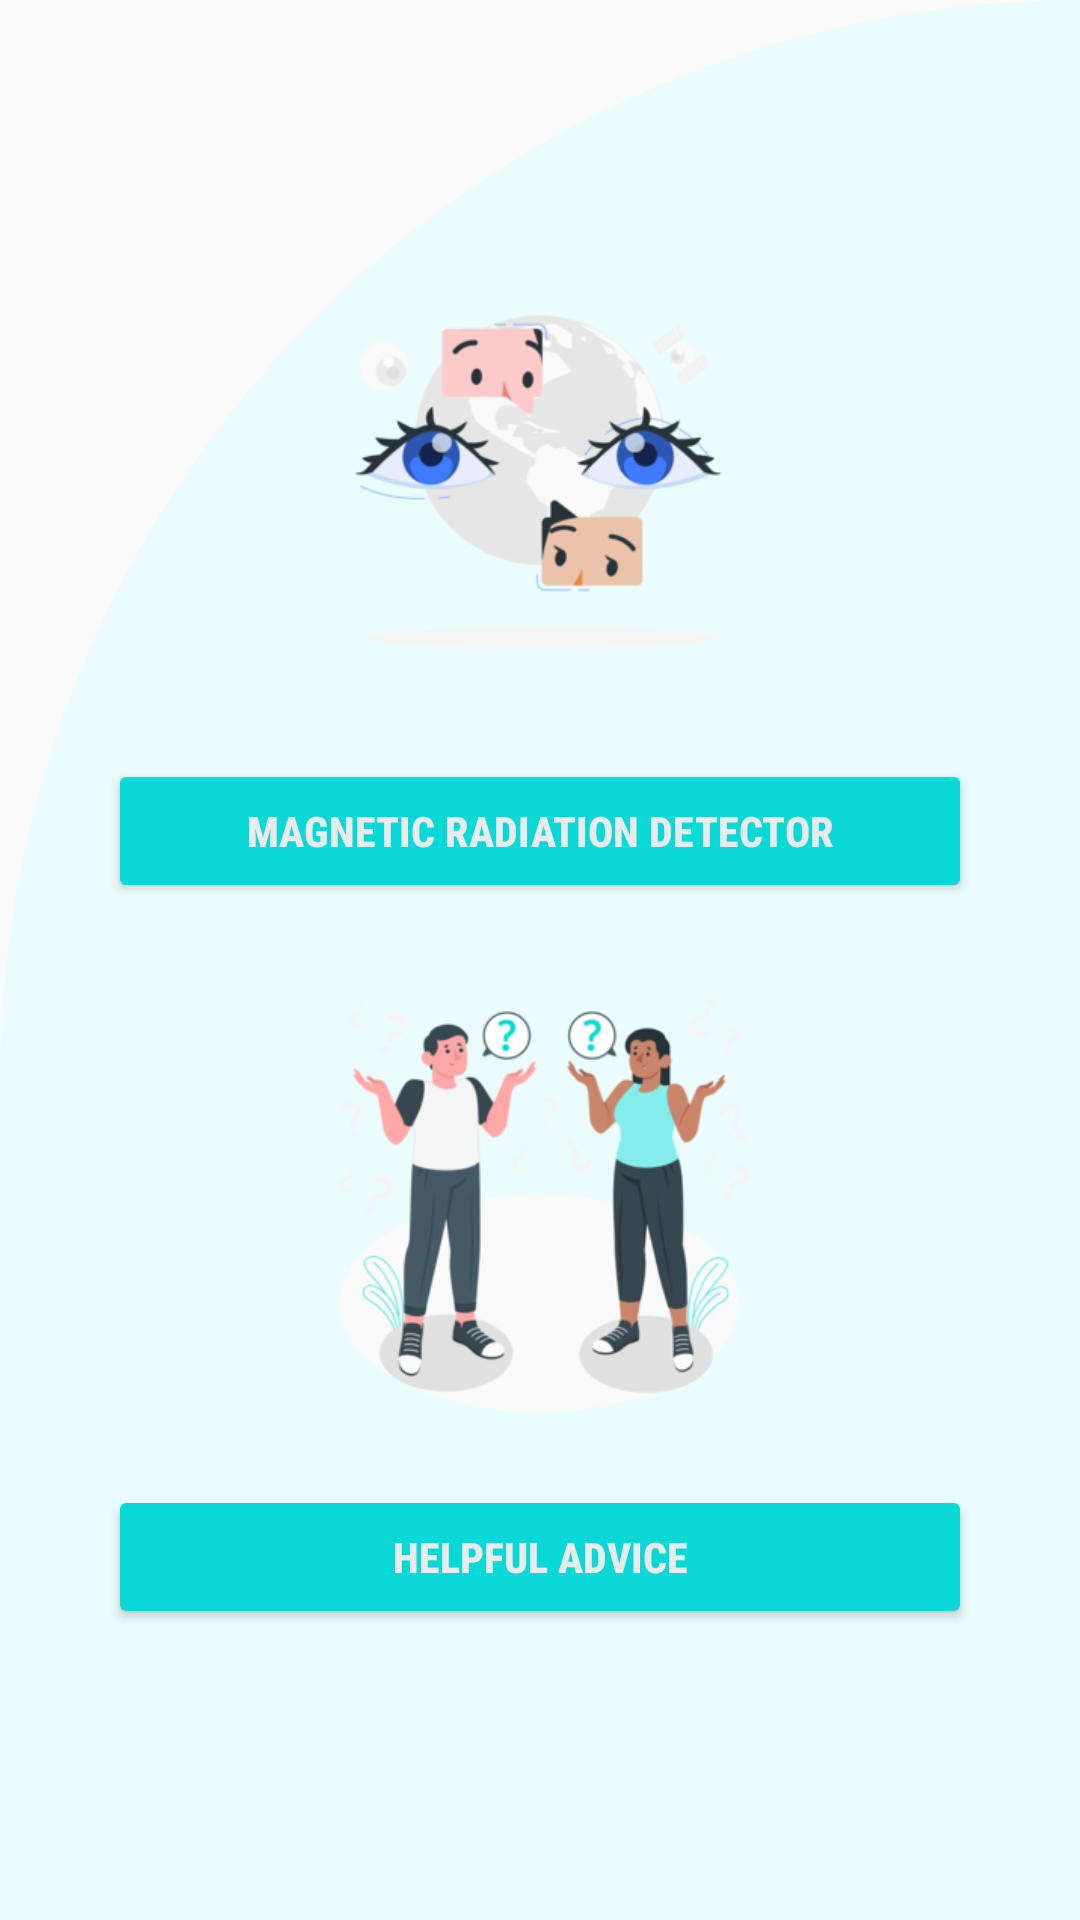

Write the Android layout XML for this screen, with the resource values it uses.
<!-- AndroidManifest.xml: application theme Theme.FypSystem -->
<!-- res/layout/activity_main.xml -->
<?xml version="1.0" encoding="utf-8"?>
<LinearLayout xmlns:android="http://schemas.android.com/apk/res/android"
    xmlns:app="http://schemas.android.com/apk/res-auto"
    xmlns:tools="http://schemas.android.com/tools"
    android:layout_width="match_parent"
    android:layout_height="match_parent"
    android:orientation="vertical"
    android:padding="20dp"
    android:gravity= "center"
    android:background="@drawable/background"
    tools:context=".MainActivity">

    
    <ImageView
        android:id="@+id/mRIcon"
        android:layout_width="251dp"
        android:layout_height="151dp"
        app:layout_constraintBottom_toBottomOf="parent"
        app:layout_constraintEnd_toEndOf="parent"
        app:layout_constraintStart_toStartOf="parent"
        app:layout_constraintTop_toTopOf="parent"
        app:srcCompat="@drawable/spy"
        tools:srcCompat="@drawable/spy">
    </ImageView>

    <Button
        android:id="@+id/mRButton"
        android:layout_width="match_parent"
        android:layout_height="wrap_content"
        android:layout_marginStart="16dp"
        android:layout_marginEnd="16dp"
        android:layout_marginTop="15dp"
        android:layout_marginBottom="10dp"
        android:fontFamily="sans-serif-condensed-medium"
        android:text="MAGNETIC RADIATION DETECTOR"
        android:textStyle="bold"
        android:textColor="#EAEAEA"
        app:backgroundTint="@color/button_background">
    </Button>

    
    <ImageView
        android:id="@+id/hAIcon"
        android:layout_width="251dp"
        android:layout_height="151dp"
        android:layout_marginTop="13dp"
        app:layout_constraintBottom_toBottomOf="parent"
        app:layout_constraintEnd_toEndOf="parent"
        app:layout_constraintStart_toStartOf="parent"
        app:layout_constraintTop_toTopOf="parent"
        app:srcCompat="@drawable/advice"
        tools:srcCompat="@drawable/advice">

    </ImageView>

    <Button
        android:id="@+id/hAButton"
        android:layout_width="match_parent"
        android:layout_height="wrap_content"
        android:layout_marginStart="16dp"
        android:layout_marginTop="20dp"
        android:layout_marginEnd="16dp"
        android:layout_marginBottom="10dp"
        android:fontFamily="sans-serif-condensed-medium"
        android:text="HELPFUL ADVICE"
        android:textStyle="bold"
        android:textColor="#EAEAEA"
        app:backgroundTint="@color/button_background">
    </Button>
</LinearLayout>
<!-- resources referenced by this layout -->
<resources>
  <color name="button_background">#08d9d6</color>
  <!-- drawable advice: png bitmap (drawable, 49442 bytes) -->
  <!-- drawable background (drawable) -->
  <?xml version="1.0" encoding="utf-8"?>
  <shape xmlns:android="http://schemas.android.com/apk/res/android"
      android:shape= "rectangle">
  
      <solid android:color= "@color/background">
      </solid>
  
      <corners
          android:topLeftRadius="400dp"
          android:topRightRadius= "0dp">
      </corners>
  </shape>
  <!-- drawable spy: png bitmap (drawable, 31774 bytes) -->
  <style name="Theme.FypSystem" parent="Theme.MaterialComponents.DayNight.DarkActionBar.Bridge">
          
          <item name="colorPrimary">@color/appColor</item>
          <item name="colorPrimaryVariant">@color/appColor</item>
          <item name="colorOnPrimary">@color/white</item>
          
          <item name="colorSecondary">@color/teal_200</item>
          <item name="colorSecondaryVariant">@color/teal_700</item>
          <item name="colorOnSecondary">@color/black</item>
          <item name="titleTextColor">@color/titleTextColor</item>
          
          <item name="android:statusBarColor" tools:targetApi="l">?attr/colorPrimaryVariant</item>
          
      </style>
  <color name="background">#EAFDFC</color>
  <color name="appColor">#08D9D6</color>
  <color name="white">#FFFFFFFF</color>
  <color name="teal_200">#FF03DAC5</color>
  <color name="teal_700">#FF018786</color>
  <color name="black">#FF000000</color>
  <color name="titleTextColor">#EAEAEA</color>
</resources>
